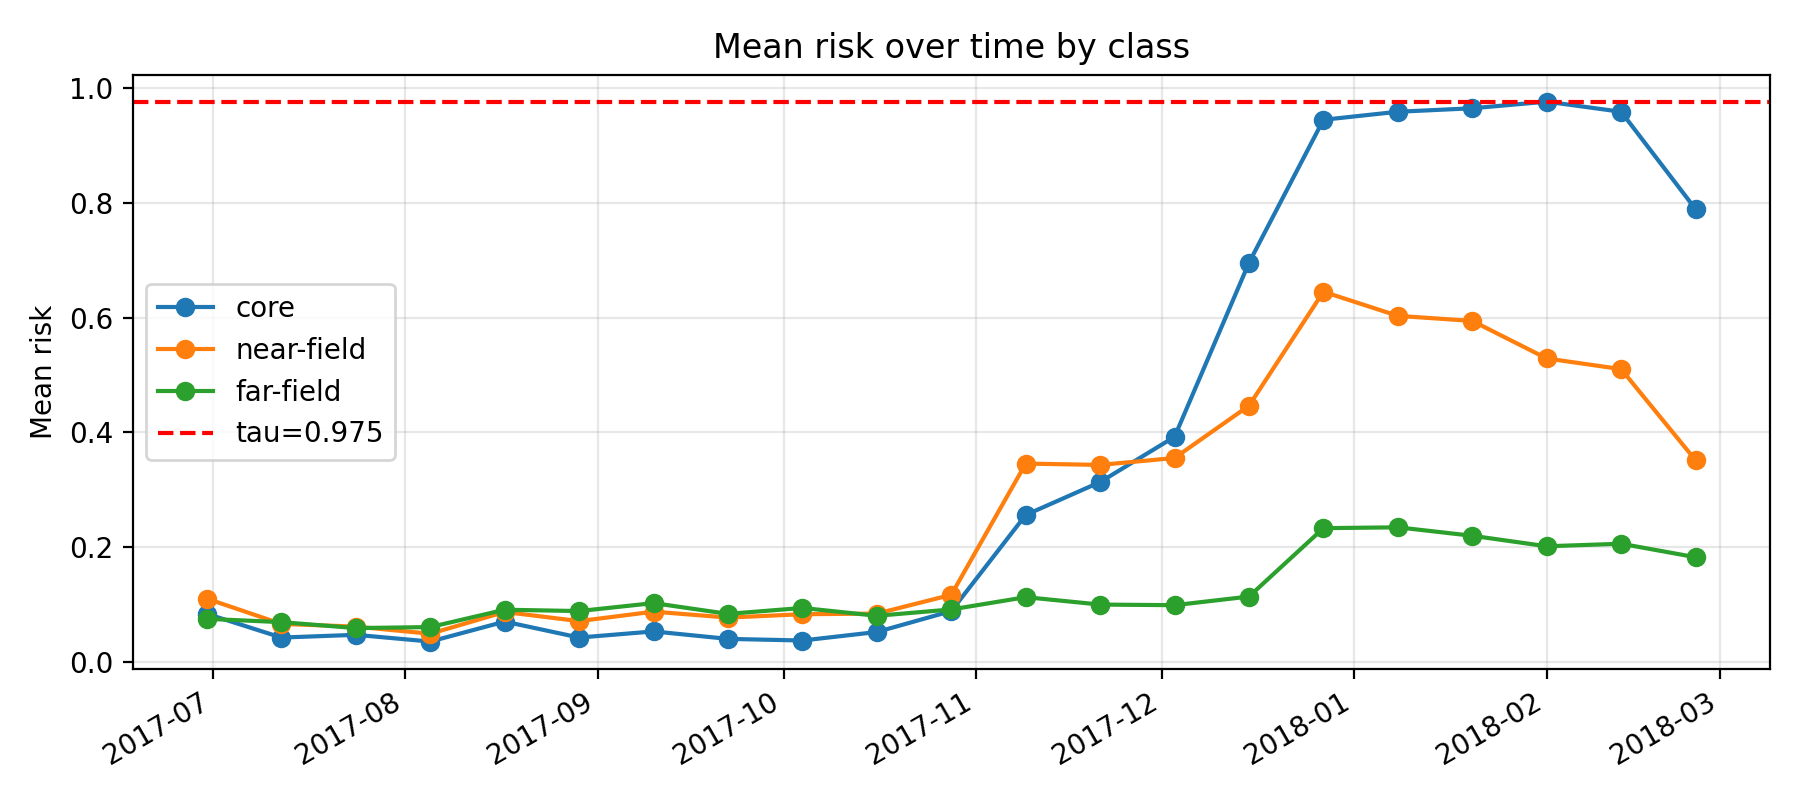

Data behind this chart, as committed beside it:
k, epoch_col, epoch_date, core_mean_risk, near_mean_risk, far_mean_risk, gap_core_minus_near, gap_ci_lo, gap_ci_hi, is_near_event_window
11, D20170630, 2017-06-30, 0.08446, 0.1108, 0.07584, -0.02638, -0.05229, -0.0008644, 0
12, D20170712, 2017-07-12, 0.04328, 0.067, 0.0701, -0.02372, -0.04288, -0.005813, 0
13, D20170724, 2017-07-24, 0.04803, 0.06232, 0.05974, -0.01429, -0.03214, 0.005345, 0
14, D20170805, 2017-08-05, 0.03631, 0.04993, 0.06152, -0.01361, -0.02976, 0.008175, 0
15, D20170817, 2017-08-17, 0.07104, 0.08775, 0.09169, -0.01671, -0.04373, 0.007088, 0
16, D20170829, 2017-08-29, 0.04327, 0.07188, 0.08937, -0.0286, -0.04803, -0.007347, 0
17, D20170910, 2017-09-10, 0.05393, 0.08832, 0.1032, -0.03438, -0.05695, -0.01204, 0
18, D20170922, 2017-09-22, 0.04098, 0.07807, 0.08448, -0.03709, -0.05613, -0.01412, 0
19, D20171004, 2017-10-04, 0.03815, 0.08388, 0.09478, -0.04573, -0.06535, -0.02358, 0
20, D20171016, 2017-10-16, 0.05295, 0.08492, 0.08112, -0.03197, -0.05226, -0.01019, 0
21, D20171028, 2017-10-28, 0.08933, 0.1176, 0.09217, -0.0283, -0.05176, -0.003875, 0
22, D20171109, 2017-11-09, 0.2565, 0.3459, 0.1135, -0.08937, -0.1341, -0.03876, 0
23, D20171121, 2017-11-21, 0.3137, 0.3436, 0.1007, -0.02984, -0.07661, 0.01527, 0
24, D20171203, 2017-12-03, 0.3924, 0.3556, 0.0996, 0.0368, -0.009644, 0.08274, 0
25, D20171215, 2017-12-15, 0.6953, 0.4466, 0.1146, 0.2487, 0.2086, 0.287, 0
26, D20171227, 2017-12-27, 0.944, 0.6448, 0.2336, 0.2991, 0.2741, 0.3257, 1
27, D20180108, 2018-01-08, 0.9579, 0.6029, 0.235, 0.355, 0.3293, 0.3787, 1
28, D20180120, 2018-01-20, 0.964, 0.5941, 0.2203, 0.3699, 0.3447, 0.3978, 1
29, D20180201, 2018-02-01, 0.9755, 0.5288, 0.2021, 0.4467, 0.4241, 0.4716, 1
30, D20180213, 2018-02-13, 0.9579, 0.5102, 0.2065, 0.4477, 0.4162, 0.4774, 1
31, D20180225, 2018-02-25, 0.7885, 0.3517, 0.183, 0.4369, 0.3953, 0.4718, 0
